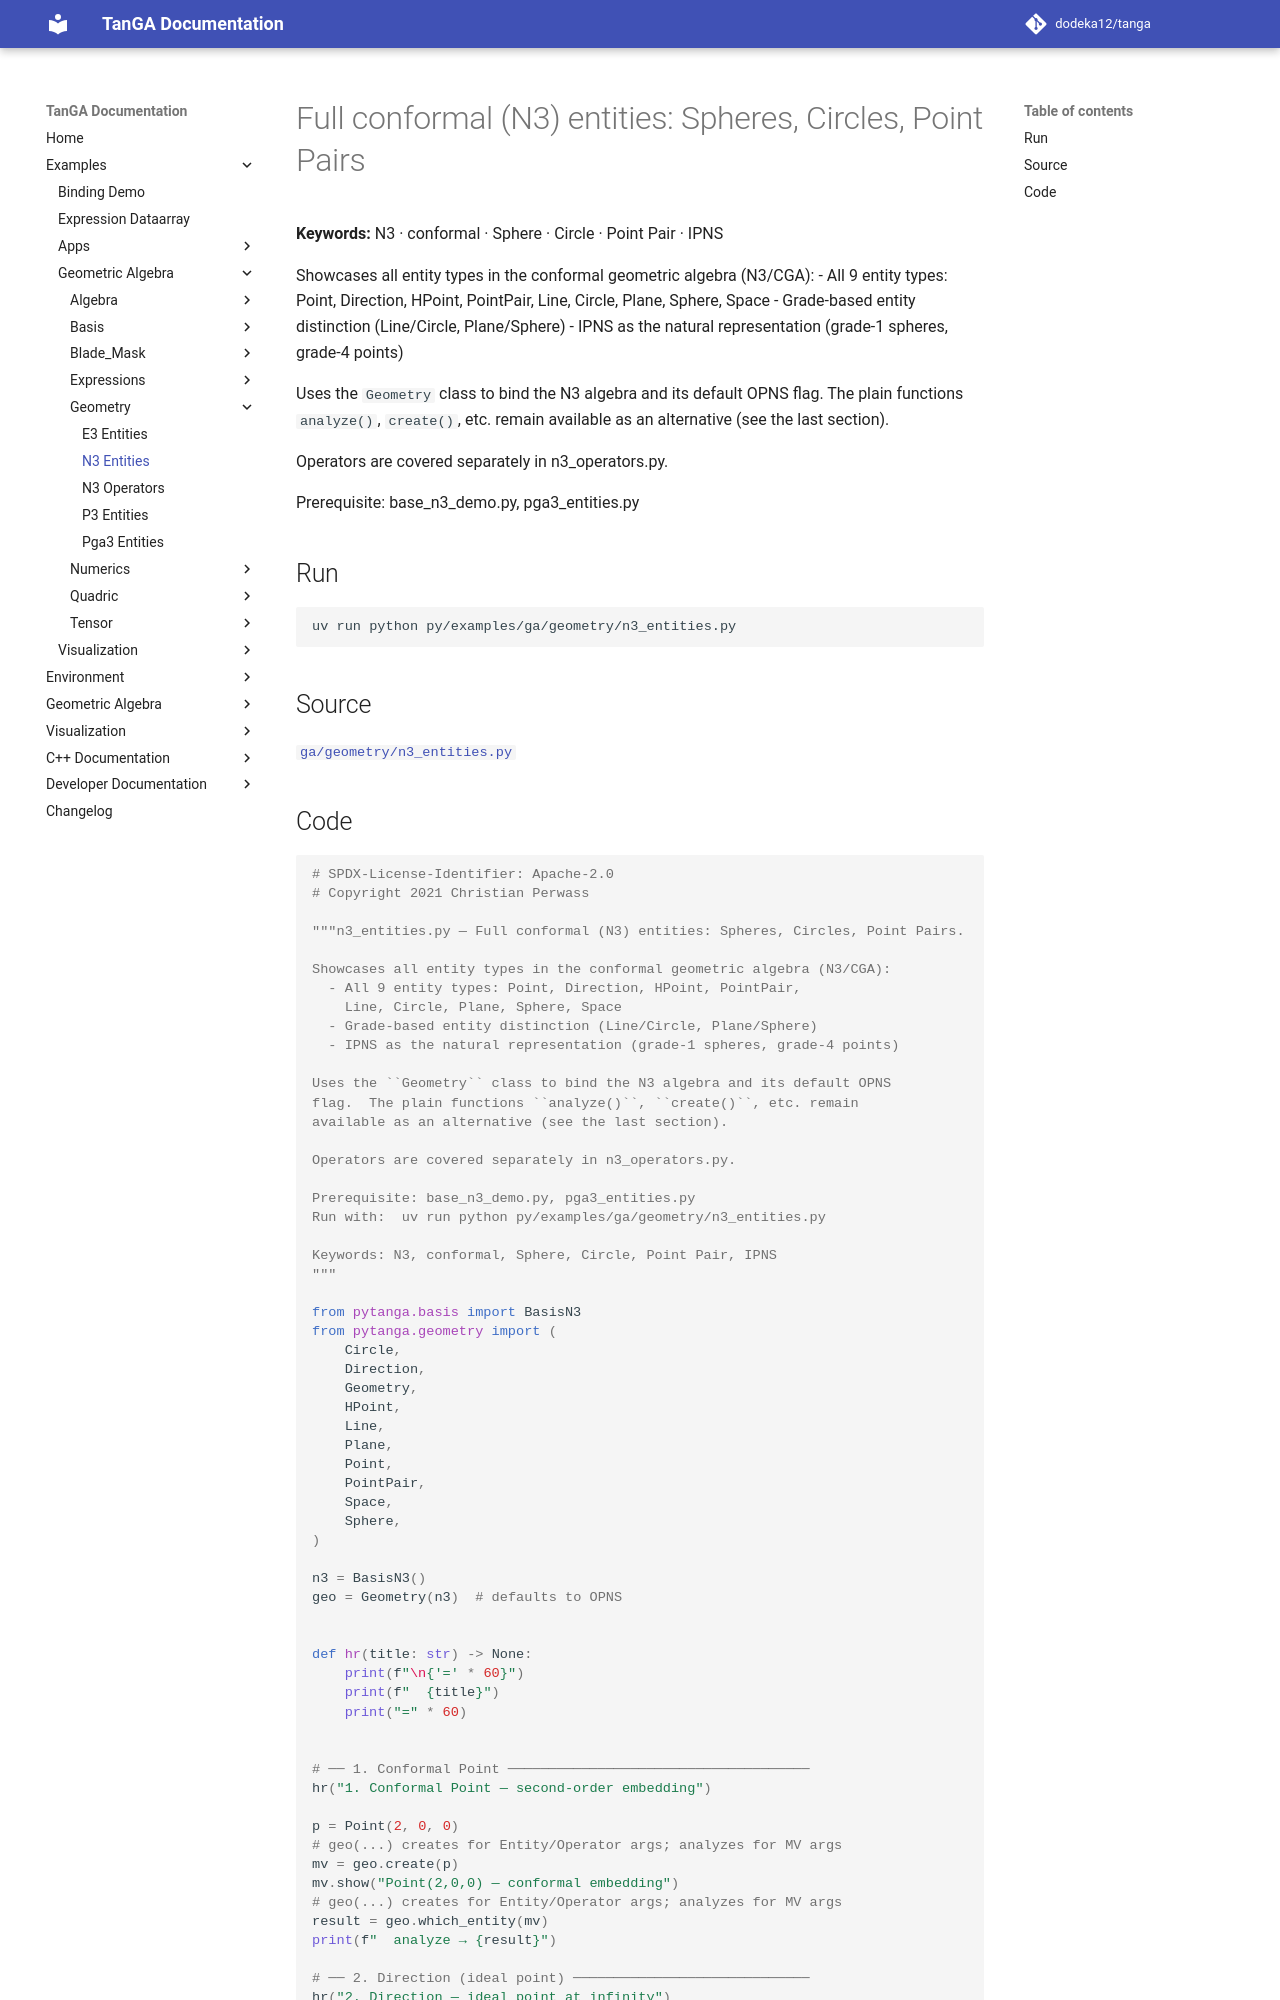

repository: dodeka12/tanga · page: v2.27.0-rc1/py/examples/ga/geometry/n3_entities/index.html · generator: mkdocs

# Full conformal (N3) entities: Spheres, Circles, Point Pairs

**Keywords:** N3 · conformal · Sphere · Circle · Point Pair · IPNS

Showcases all entity types in the conformal geometric algebra (N3/CGA):
  - All 9 entity types: Point, Direction, HPoint, PointPair,
    Line, Circle, Plane, Sphere, Space
  - Grade-based entity distinction (Line/Circle, Plane/Sphere)
  - IPNS as the natural representation (grade-1 spheres, grade-4 points)

Uses the `Geometry` class to bind the N3 algebra and its default OPNS
flag.  The plain functions `analyze()`, `create()`, etc. remain
available as an alternative (see the last section).

Operators are covered separately in n3_operators.py.

Prerequisite: base_n3_demo.py, pga3_entities.py

## Run

```bash
uv run python py/examples/ga/geometry/n3_entities.py
```

## Source

[`ga/geometry/n3_entities.py`](https://github.com/dodeka12/tanga/blob/main/py/examples/ga/geometry/n3_entities.py)
